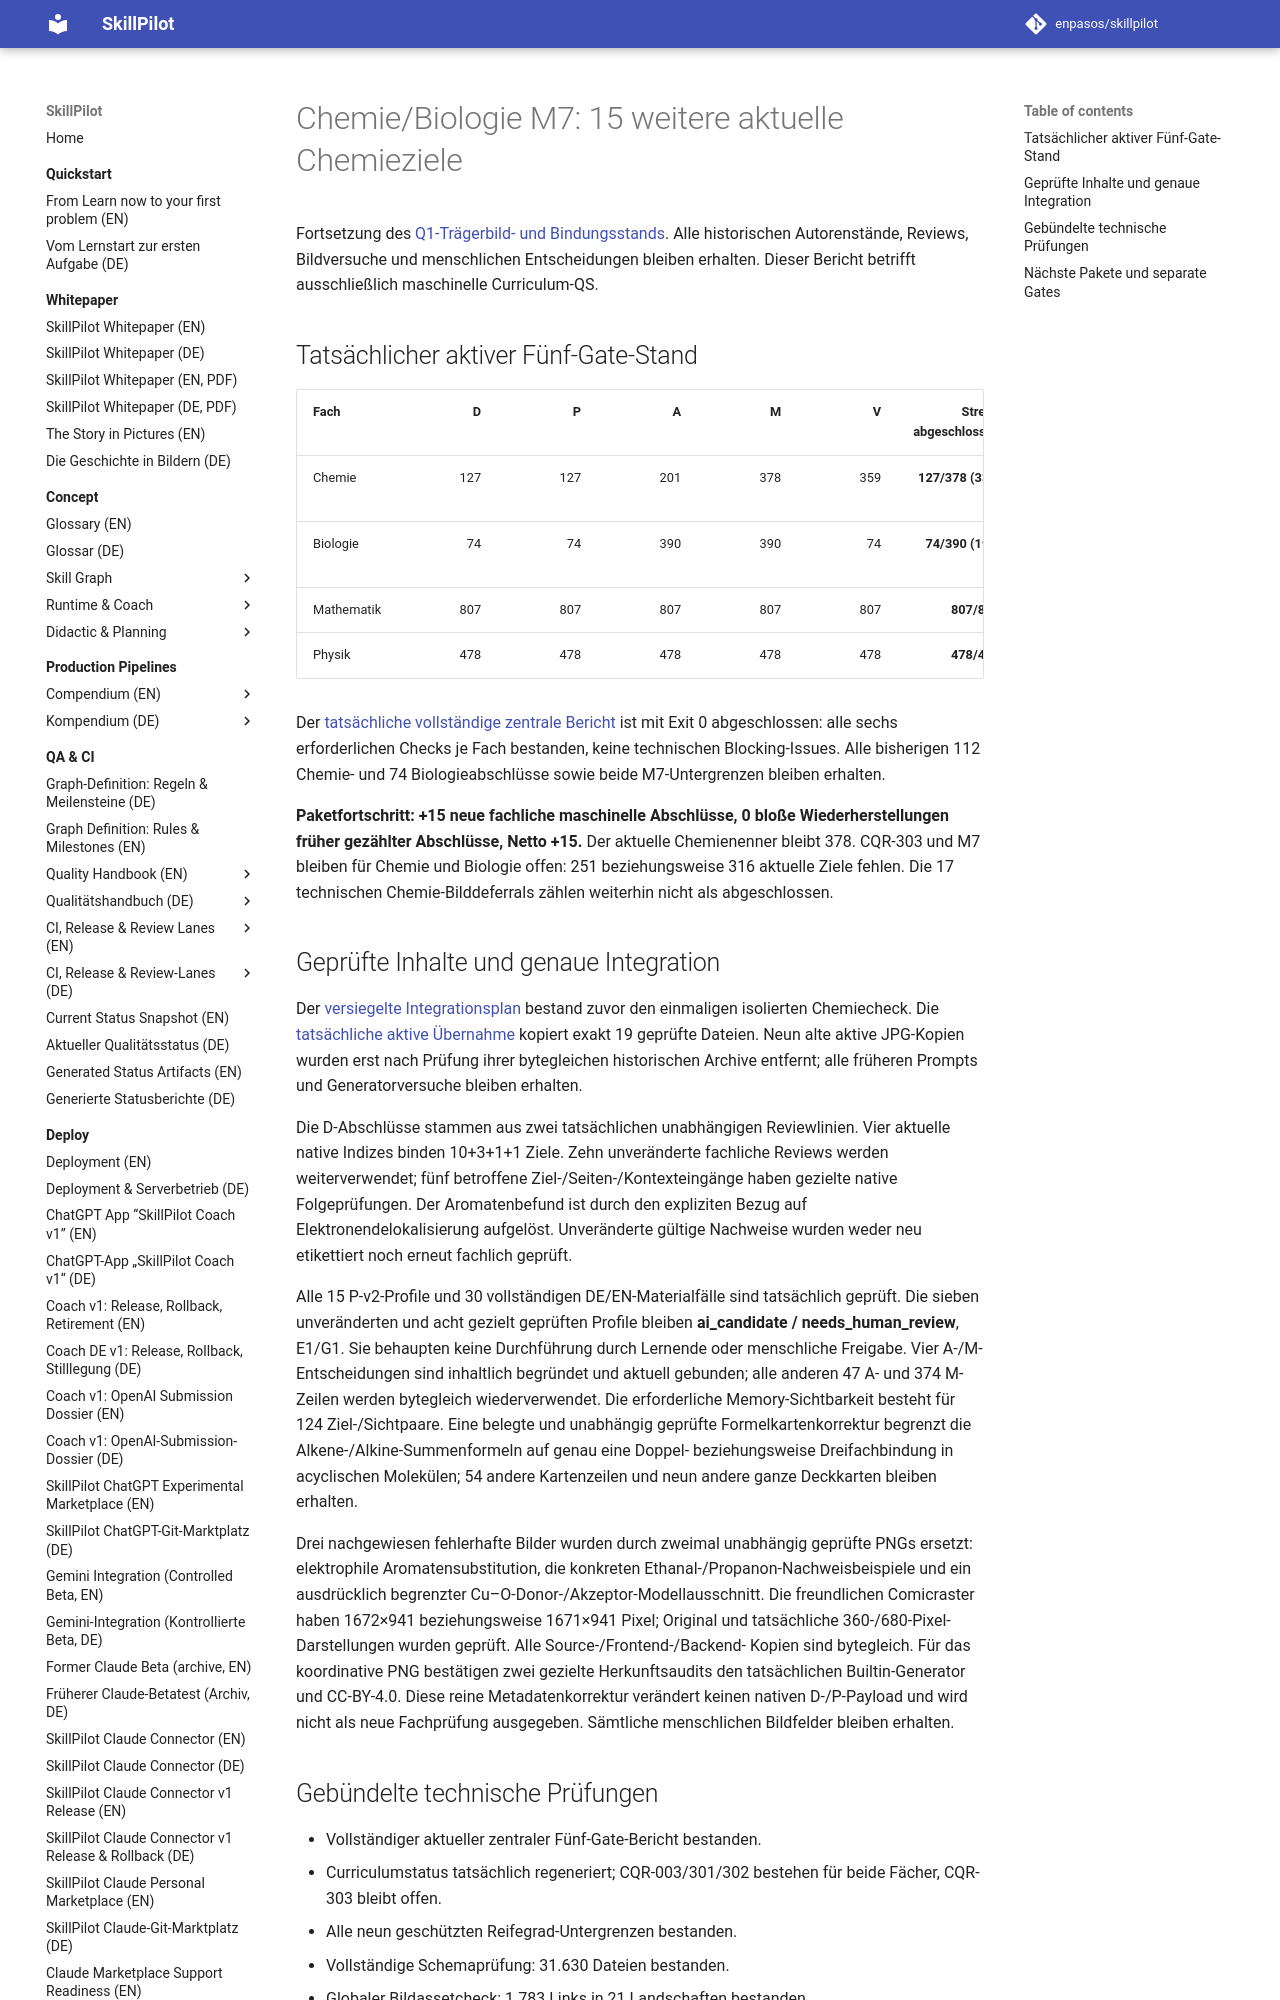

repository: enpasos/skillpilot · page: qa-ci/chemie-biologie-m7-fifteen-current-chemistry-continuation-2026-10-06/index.html · generator: mkdocs

# Chemie/Biologie M7: 15 weitere aktuelle Chemieziele

Fortsetzung des [Q1-Trägerbild- und Bindungsstands](chemie-biologie-m7-q1-carrier-and-current-bindings-continuation-2026-10-06.md).
Alle historischen Autorenstände, Reviews, Bildversuche und menschlichen
Entscheidungen bleiben erhalten. Dieser Bericht betrifft ausschließlich
maschinelle Curriculum-QS.

## Tatsächlicher aktiver Fünf-Gate-Stand

| Fach | D | P | A | M | V | Streng abgeschlossen | Maschinenreife |
| --- | ---: | ---: | ---: | ---: | ---: | ---: | --- |
| Chemie | 127 | 127 | 201 | 378 | 359 | **127/378 (33,6 %)** | M6 |
| Biologie | 74 | 74 | 390 | 390 | 74 | **74/390 (19,0 %)** | M6 |
| Mathematik | 807 | 807 | 807 | 807 | 807 | **807/807** | M7, geschützt |
| Physik | 478 | 478 | 478 | 478 | 478 | **478/478** | M7, geschützt |

Der [tatsächliche vollständige zentrale Bericht](https://github.com/enpasos/skillpilot/blob/main/curricula/DE/Gymnasium/quality/goal-evidence/2026-10-06/chemie-current-fifteen-reviewed-active-integration-v1/current-central-five-gate.actual.report.json)
ist mit Exit 0 abgeschlossen: alle sechs erforderlichen Checks je Fach
bestanden, keine technischen Blocking-Issues. Alle bisherigen 112 Chemie-
und 74 Biologieabschlüsse sowie beide M7-Untergrenzen bleiben erhalten.

**Paketfortschritt: +15 neue fachliche maschinelle Abschlüsse,
0 bloße Wiederherstellungen früher gezählter Abschlüsse, Netto +15.**
Der aktuelle Chemienenner bleibt 378. CQR-303 und M7 bleiben für Chemie und
Biologie offen: 251 beziehungsweise 316 aktuelle Ziele fehlen. Die 17
technischen Chemie-Bilddeferrals zählen weiterhin nicht als abgeschlossen.

## Geprüfte Inhalte und genaue Integration

Der [versiegelte Integrationsplan](https://github.com/enpasos/skillpilot/blob/main/curricula/DE/Gymnasium/quality/goal-evidence/2026-10-06/chemie-current-fifteen-reviewed-integration-plan-author-v1/README.md)
bestand zuvor den einmaligen isolierten Chemiecheck. Die
[tatsächliche aktive Übernahme](https://github.com/enpasos/skillpilot/blob/main/curricula/DE/Gymnasium/quality/goal-evidence/2026-10-06/chemie-current-fifteen-reviewed-active-integration-v1/actual-active-application.receipt.json)
kopiert exakt 19 geprüfte Dateien. Neun alte aktive JPG-Kopien wurden erst
nach Prüfung ihrer bytegleichen historischen Archive entfernt; alle früheren
Prompts und Generatorversuche bleiben erhalten.

Die D-Abschlüsse stammen aus zwei tatsächlichen unabhängigen Reviewlinien.
Vier aktuelle native Indizes binden 10+3+1+1 Ziele. Zehn unveränderte fachliche
Reviews werden weiterverwendet; fünf betroffene Ziel-/Seiten-/Kontexteingänge
haben gezielte native Folgeprüfungen. Der Aromatenbefund ist durch den
expliziten Bezug auf Elektronendelokalisierung aufgelöst. Unveränderte gültige
Nachweise wurden weder neu etikettiert noch erneut fachlich geprüft.

Alle 15 P-v2-Profile und 30 vollständigen DE/EN-Materialfälle sind tatsächlich
geprüft. Die sieben unveränderten und acht gezielt geprüften Profile bleiben
**ai_candidate / needs_human_review**, E1/G1. Sie behaupten keine Durchführung
durch Lernende oder menschliche Freigabe. Vier A-/M-Entscheidungen sind
inhaltlich begründet und aktuell gebunden; alle anderen 47 A- und 374 M-Zeilen
werden bytegleich wiederverwendet. Die erforderliche Memory-Sichtbarkeit
besteht für 124 Ziel-/Sichtpaare. Eine belegte und unabhängig geprüfte
Formelkartenkorrektur begrenzt die Alkene-/Alkine-Summenformeln auf genau
eine Doppel- beziehungsweise Dreifachbindung in acyclischen Molekülen;
54 andere Kartenzeilen und neun andere ganze Deckkarten bleiben erhalten.

Drei nachgewiesen fehlerhafte Bilder wurden durch zweimal unabhängig
geprüfte PNGs ersetzt: elektrophile Aromatensubstitution, die konkreten
Ethanal-/Propanon-Nachweisbeispiele und ein ausdrücklich begrenzter
Cu–O-Donor-/Akzeptor-Modellausschnitt. Die freundlichen Comicraster haben
1672×941 beziehungsweise 1671×941 Pixel; Original und tatsächliche
360-/680-Pixel-Darstellungen wurden geprüft. Alle Source-/Frontend-/Backend-
Kopien sind bytegleich. Für das koordinative PNG bestätigen zwei gezielte
Herkunftsaudits den tatsächlichen Builtin-Generator und CC-BY-4.0. Diese reine
Metadatenkorrektur verändert keinen nativen D-/P-Payload und wird nicht als
neue Fachprüfung ausgegeben. Sämtliche menschlichen Bildfelder bleiben erhalten.
